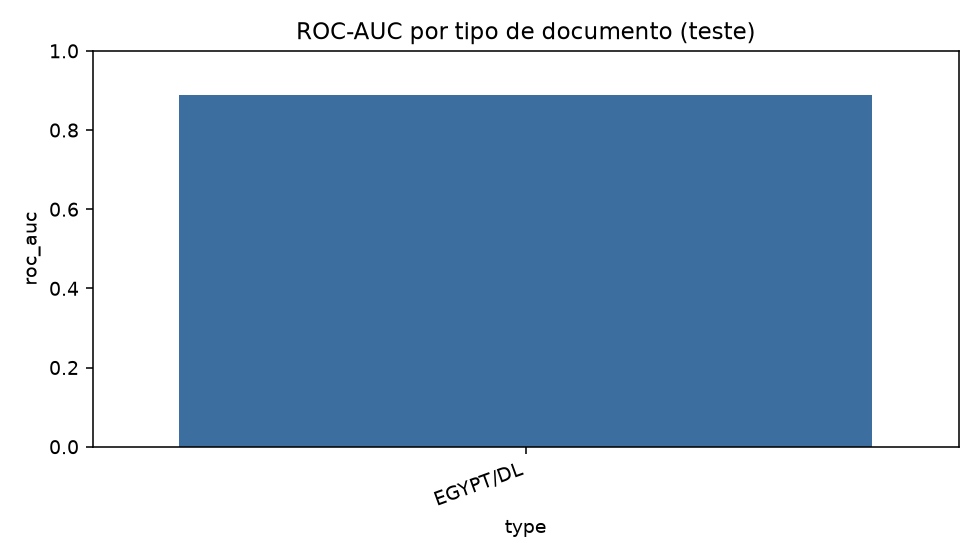

Values plotted in this chart, from the file beside it:
type, n, roc_auc, freuid_score, apcer_at_1pct_bpcer
EGYPT/DL, 109, 0.8889, 0.2785, 0.3929
